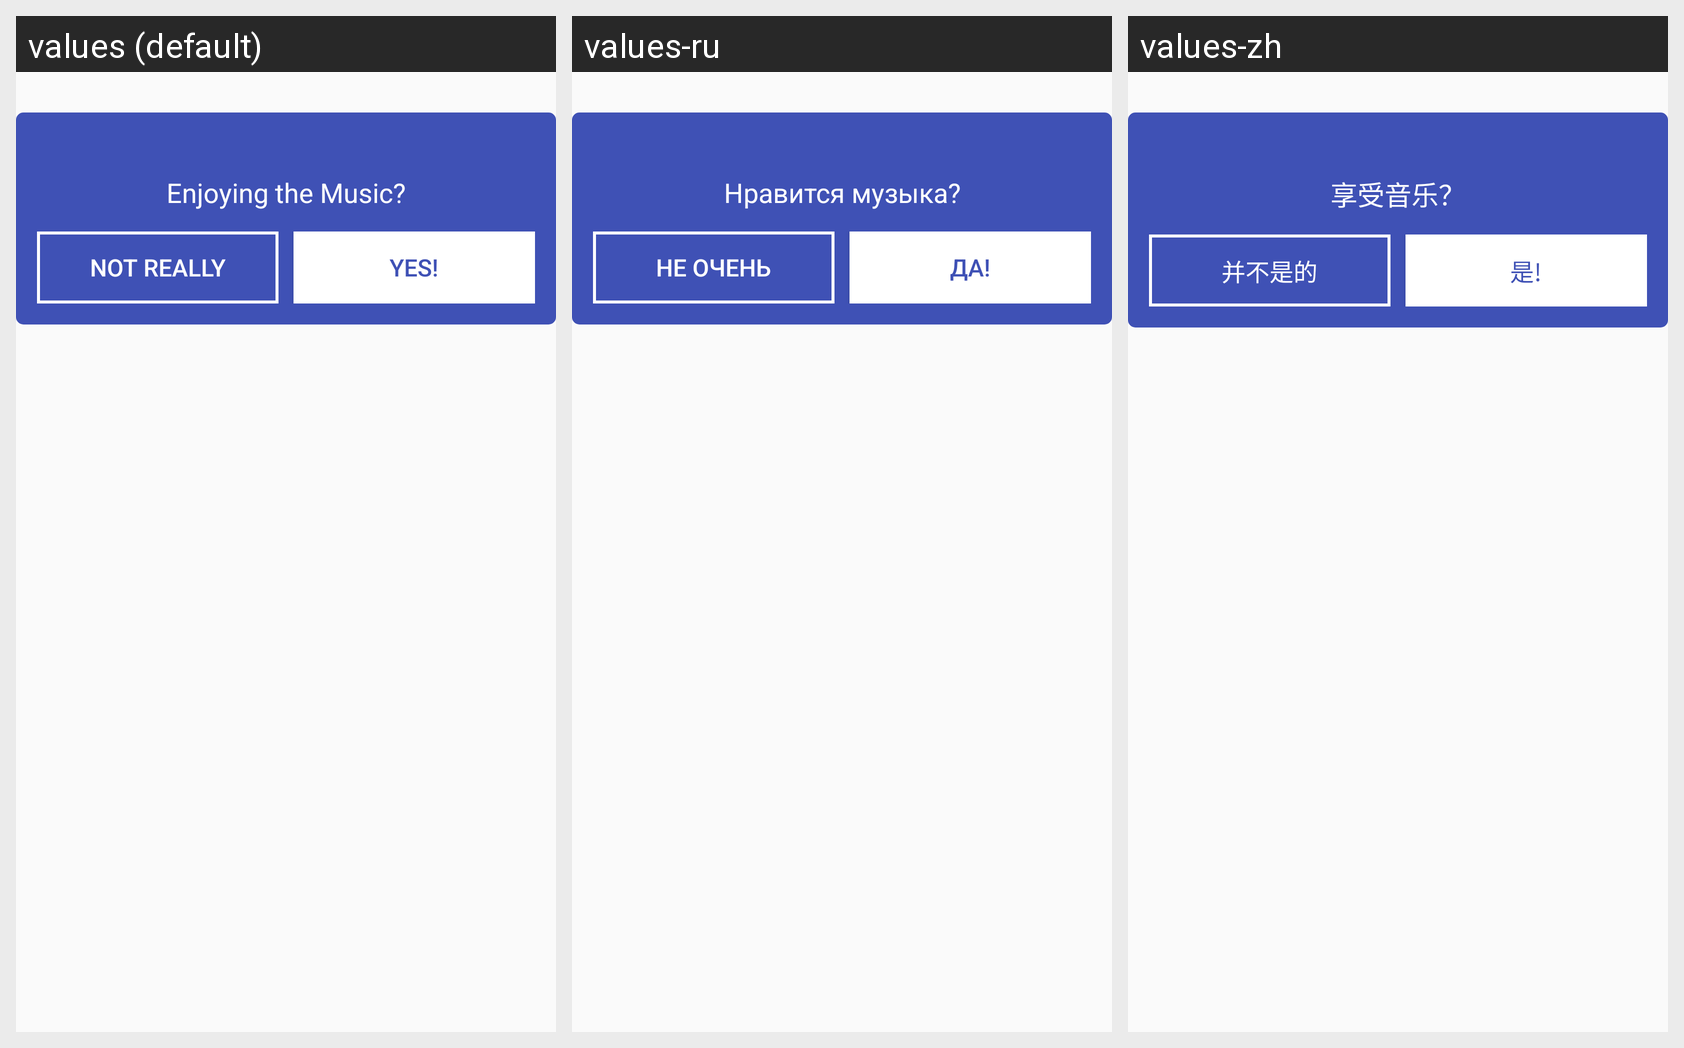

Translations of the strings shown on this Android screen, per locale in the grid:
Android screen res/layout/rate_app_dialog_1_layout.xml rendered under 3 locales, left to right: values (default), values-ru, values-zh. Device: Nexus 5 (rendered at 1080×1920; each locale shown at half size, 540×960, under a caption strip naming it); theme UAmpAppTheme.
Strings drawn on this screen, with the default value and each locale's value (text and hints the layout hard-codes, and strings that could not be matched under every locale, appear in the picture but are not listed):

enjoying_music
  values: Enjoying the Music?
  values-ru: Нравится музыка?
  values-zh: 享受音乐？

not_really
  values: Not really
  values-ru: Не очень
  values-zh: 并不是的

yes
  values: Yes!
  values-ru: Да!
  values-zh: 是!
